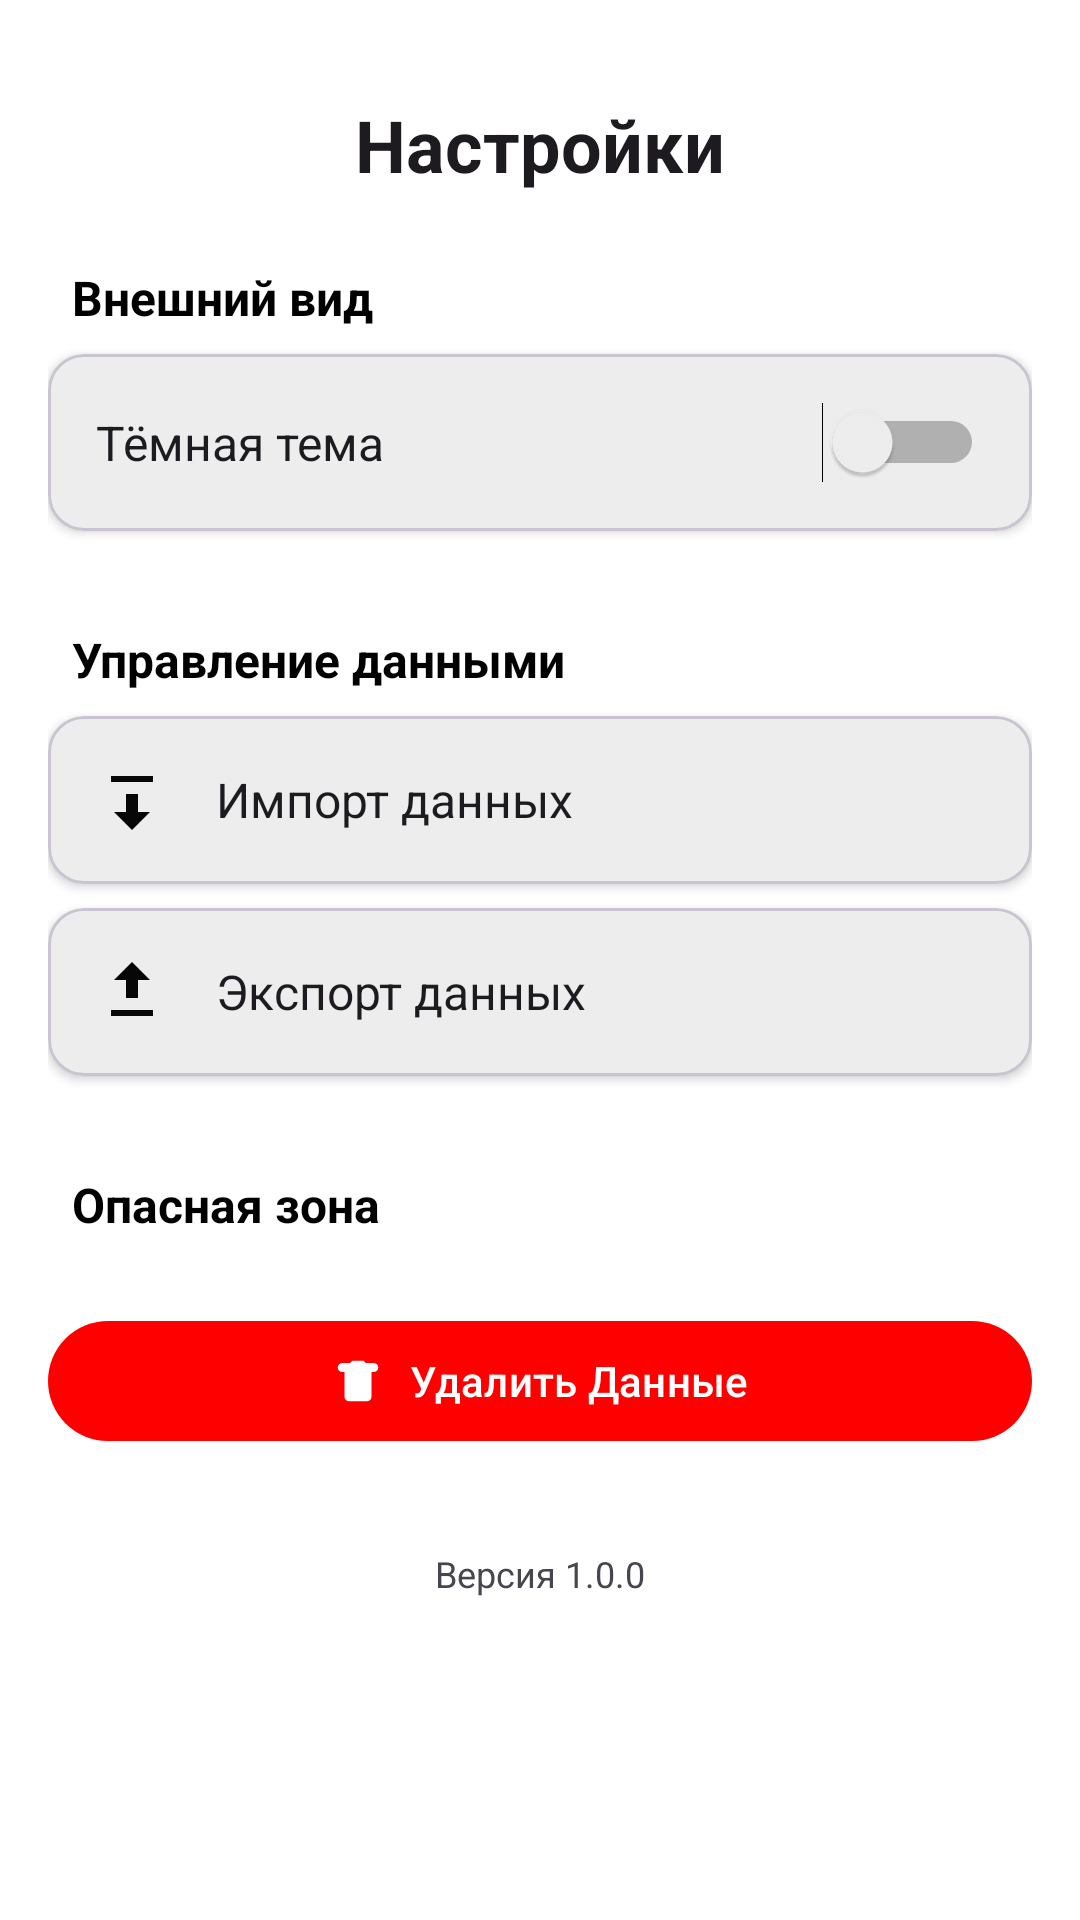

Reconstruct the res/layout file that produces this screen, plus the resources it refers to.
<!-- AndroidManifest.xml: application theme Theme.Book -->
<!-- res/layout/fragment_prof.xml -->
<?xml version="1.0" encoding="utf-8"?>
<ScrollView xmlns:android="http://schemas.android.com/apk/res/android"
    xmlns:app="http://schemas.android.com/apk/res-auto"
    android:layout_width="match_parent"
    android:layout_height="match_parent"
    android:padding="16dp"
    android:background="?attr/colorSurface">

    <LinearLayout
        android:layout_width="match_parent"
        android:layout_height="wrap_content"
        android:orientation="vertical"
        android:background="?attr/colorSurface">

        
        <TextView
            android:layout_width="match_parent"
            android:layout_height="wrap_content"
            android:text="Настройки"
            android:textSize="24sp"
            android:textStyle="bold"
            android:textColor="?attr/colorOnBackground"
            android:gravity="center"
            android:layout_marginTop="16dp"
            android:layout_marginBottom="24dp" />

        
        <TextView
            android:layout_width="match_parent"
            android:layout_height="wrap_content"
            android:text="Внешний вид"
            android:textSize="16sp"
            android:textStyle="bold"
            android:textColor="?attr/colorOnSurface"
            android:layout_marginStart="8dp"
            android:layout_marginBottom="8dp" />

        
        
        <com.google.android.material.card.MaterialCardView
            android:layout_width="match_parent"
            android:layout_height="wrap_content"
            android:layout_marginBottom="8dp"
            app:cardCornerRadius="12dp"
            app:cardElevation="2dp">

            <LinearLayout
                android:layout_width="match_parent"
                android:layout_height="wrap_content"
                android:orientation="horizontal"
                android:gravity="center_vertical"
                android:padding="16dp">

                <TextView
                    android:id="@+id/tvThemeLabel"
                    android:layout_width="0dp"
                    android:layout_height="wrap_content"
                    android:layout_weight="1"
                    android:text="Тёмная тема"
                    android:textSize="16sp"
                    android:textColor="?attr/colorOnBackground" />

                <Switch
                    android:id="@+id/themeSwitch"
                    android:layout_width="wrap_content"
                    android:layout_height="wrap_content" />

            </LinearLayout>
        </com.google.android.material.card.MaterialCardView>


        
        <TextView
            android:layout_width="match_parent"
            android:layout_height="wrap_content"
            android:text="Управление данными"
            android:textSize="16sp"
            android:textStyle="bold"
            android:textColor="?attr/colorOnSurface"
            android:layout_marginStart="8dp"
            android:layout_marginTop="24dp"
            android:layout_marginBottom="8dp" />

        
        <com.google.android.material.card.MaterialCardView
            android:id="@+id/btnImport"
            android:layout_width="match_parent"
            android:layout_height="wrap_content"
            android:layout_marginBottom="8dp"
            app:cardCornerRadius="12dp"
            app:cardElevation="2dp">

            <LinearLayout
                android:layout_width="match_parent"
                android:layout_height="wrap_content"
                android:orientation="horizontal"
                android:gravity="center_vertical"
                android:padding="16dp">

                <ImageView
                    android:layout_width="24dp"
                    android:layout_height="24dp"
                    android:src="@drawable/ic_import"
                    app:tint="?attr/colorPrimary" />

                <TextView
                    android:layout_width="0dp"
                    android:layout_height="wrap_content"
                    android:layout_weight="1"
                    android:text="Импорт данных"
                    android:textSize="16sp"
                    android:textColor="?attr/colorOnBackground"
                    android:layout_marginStart="16dp" />

                <ImageView
                    android:layout_width="24dp"
                    android:layout_height="24dp"
                    app:tint="?attr/colorOnSurfaceVariant" />

            </LinearLayout>
        </com.google.android.material.card.MaterialCardView>

        
        <com.google.android.material.card.MaterialCardView
            android:id="@+id/btnExport"
            android:layout_width="match_parent"
            android:layout_height="wrap_content"
            android:layout_marginBottom="8dp"
            app:cardCornerRadius="12dp"
            app:cardElevation="2dp">

            <LinearLayout
                android:layout_width="match_parent"
                android:layout_height="wrap_content"
                android:orientation="horizontal"
                android:gravity="center_vertical"
                android:padding="16dp">

                <ImageView
                    android:layout_width="24dp"
                    android:layout_height="24dp"
                    android:src="@drawable/ic_export"
                    app:tint="?attr/colorPrimary" />

                <TextView
                    android:layout_width="0dp"
                    android:layout_height="wrap_content"
                    android:layout_weight="1"
                    android:text="Экспорт данных"
                    android:textSize="16sp"
                    android:textColor="?attr/colorOnBackground"
                    android:layout_marginStart="16dp" />

                <ImageView
                    android:layout_width="24dp"
                    android:layout_height="24dp"
                    app:tint="?attr/colorOnSurfaceVariant" />

            </LinearLayout>
        </com.google.android.material.card.MaterialCardView>

        

        
        <TextView
            android:layout_width="match_parent"
            android:layout_height="wrap_content"
            android:text="Опасная зона"
            android:textSize="16sp"
            android:textStyle="bold"
            android:textColor="?attr/colorOnSurface"
            android:layout_marginStart="8dp"
            android:layout_marginTop="24dp"
            android:layout_marginBottom="8dp" />

        <com.google.android.material.button.MaterialButton
            android:id="@+id/btnDelete"
            android:layout_width="match_parent"
            android:layout_height="wrap_content"
            android:layout_marginTop="16dp"
            android:text="Удалить Данные"
            android:textColor="@color/white"
            app:icon="@drawable/ic_delete"
            app:iconGravity="textStart"
            app:iconPadding="8dp"
            app:iconTint="@color/white"
            app:backgroundTint="?attr/colorErrorContainer"
            />

        
        <TextView
            android:id="@+id/tvAppVersion"
            android:layout_width="match_parent"
            android:layout_height="wrap_content"
            android:text="Версия 1.0.0"
            android:textSize="12sp"
            android:textColor="?attr/colorOnSurfaceVariant"
            android:gravity="center"
            android:layout_marginTop="32dp"
            android:layout_marginBottom="16dp" />

    </LinearLayout>
</ScrollView>
<!-- resources referenced by this layout -->
<resources>
  <color name="white">#FFFFFFFF</color>
  <!-- drawable ic_delete (drawable) -->
  <?xml version="1.0" encoding="utf-8"?>
  <vector xmlns:android="http://schemas.android.com/apk/res/android"
      android:width="24dp"
      android:height="24dp"
      android:viewportWidth="24"
      android:viewportHeight="24">
      <path
          android:pathData="M6,19c0,1.1 0.9,2 2,2h8c1.1,0 2,-0.9 2,-2L18,7L6,7v12zM19,4h-3.5l-1,-1h-5l-1,1L5,4c-1.1,0 -2,0.9 -2,2s0.9,2 2,2h14c1.1,0 2,-0.9 2,-2s-0.9,-2 -2,-2z"
          android:fillColor="?attr/colorOnSurface"/>
  </vector>
  <!-- drawable ic_export (drawable) -->
  <vector xmlns:android="http://schemas.android.com/apk/res/android"
      android:width="24dp"
      android:height="24dp"
      android:viewportWidth="24"
      android:viewportHeight="24">
      <path
          android:fillColor="@android:color/white"
          android:pathData="M5,20h14v-2H5v2zM12,2l-6,6h4v6h4V8h4l-6-6z"/>
  </vector>
  <!-- drawable ic_import (drawable) -->
  <vector xmlns:android="http://schemas.android.com/apk/res/android"
      android:width="24dp"
      android:height="24dp"
      android:viewportWidth="24"
      android:viewportHeight="24">
      <path
          android:fillColor="@android:color/white"
          android:pathData="M5,4h14v2H5V4zM12,22l6-6h-4V10h-4v6H6l6,6z"/>
  </vector>
  <style name="Theme.Book" parent="Theme.Material3.DayNight.NoActionBar">
          <item name="colorPrimary">@color/purple_500</item>
          <item name="colorPrimaryVariant">@color/purple_700</item>
          <item name="colorOnPrimary">@color/white</item>
          <item name="favoriteColor">@color/favoriteColor</item>
  
          <item name="colorSecondary">@color/teal_200</item>
          <item name="colorSecondaryVariant">@color/teal_700</item>
          <item name="colorOnSecondary">@color/black</item>
  
          <item name="colorError">@color/red_200</item>
          <item name="colorErrorContainer">@color/red_1</item>
          <item name="colorOnErrorContainer">@color/red_800</item>
  
          <item name="android:colorBackground">@color/white</item>
          <item name="android:windowBackground">@color/white</item>
          <item name="colorSurface">@color/white</item>
          <item name="colorOnSurface">@color/black</item>
          <item name="colorSur">@color/gray_200</item>
  
          <item name="android:statusBarColor">@android:color/transparent</item>
          <item name="android:windowLightStatusBar">true</item>
  
          <item name="textInputStyle">@style/Widget.Material3.TextInputLayout.OutlinedBox</item>
          <item name="materialButtonStyle">@style/Widget.Material3.Button</item>
      </style>
  <color name="purple_500">#070707</color>
  <color name="purple_700">#FF3700B3</color>
  <color name="favoriteColor">#E53935</color>
  <color name="teal_200">#FF03DAC5</color>
  <color name="teal_700">#FF018786</color>
  <color name="black">#FF000000</color>
  <color name="red_200">#FFCF6679</color>
  <color name="red_1">#FFFF0000</color>
  <color name="red_800">#FAF9F9</color>
  <color name="gray_200">#EEEEEE</color>
</resources>
